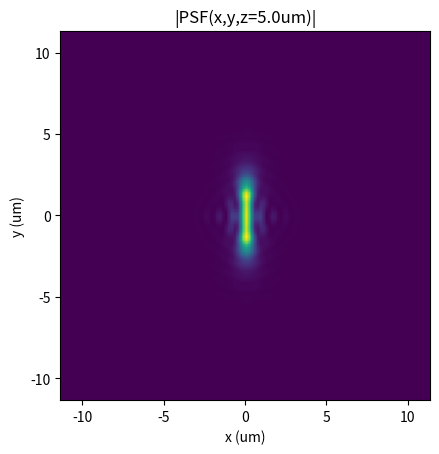
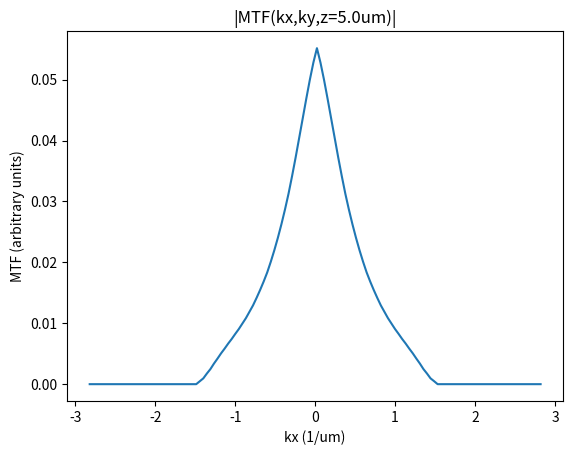

These figures' Python source, in order:
# -*- coding: utf-8 -*-
"""
Calculate a PSF out of focus with added astigmatism
[redacted]
"""

import numpy as np
from numpy.fft import fft2, ifft2, ifftshift, fftshift
import matplotlib.pyplot as plt

um = 1.0
mm = 1000.0
pi = np.pi

Npixels = 128 # Pixels in x,y and number of planes z
n = 1 # refractive index
wavelength = 0.532*um 
f = 10*mm # focal length of the objective lens
a = 4*mm  # radius of the the pupil
k = n/wavelength # wavenumber
NA = n*(a/f) # Numerical aperture

# define the space at the pupil
b = 15 * mm 
xP = yP = np.linspace(-b, +b, Npixels)
XP, YP = np.meshgrid(xP,yP)

kx = XP * k / f # assuming Abbe's sine condition
ky = YP * k / f # assuming Abbe's sine condition

k_perpendicular = np.sqrt(kx**2 + ky**2) # k perpendicular
k_cut_off = NA/wavelength # cut off frequency in the coherent case

# create a constant ATF
ATF = np.ones([Npixels, Npixels])                  

# add astigmatism 
rho   = k_perpendicular / k_cut_off #  normalized pupil coordinates in k-space
theta = np.arctan2(ky, kx)

Z_22 = (rho**2) * np.cos(2.0*(theta)) # Zernike polynomial of order n=2, m=2: Z_2^2(ρ,θ) = ρ^2 cos[2(θ)]
weight = 0.5      # e.g. 0.5 waves (λ/2) of primary astigmatism at ρ=1
phi_ast = 2.0*np.pi * weight * Z_22

ATF = ATF * np.exp(1j * phi_ast)


# add defocus
z = 5*um
kz = np.sqrt(k**2-k_perpendicular**2)
angular_spectrum_propagator = np.exp(1.j*2*pi*kz*z)
ATF = ATF * angular_spectrum_propagator

# cut frequencies outside of the pupil
cut_idx = (k_perpendicular >= k_cut_off) # indexes of the locations outside of the pupil 
ATF[cut_idx] = 0

ASF = ifftshift(ifft2(ATF)) # Amplitude Spread Function   
PSF = np.abs(ASF)**2 # Point Spread Function  

# calculate the space at the object plane
dr = 1/2/np.amax(kx)
x = y = np.linspace (- dr*Npixels/2, + dr*Npixels/2, Npixels)

fig0, ax0 = plt.subplots()
ax0.imshow(PSF, extent = [np.amin(x),np.amax(x),np.amin(y),np.amax(y)])
plt.xlabel('x (um)')
plt.ylabel('y (um)')
plt.title(f'|PSF(x,y,z={z}um)|')

OTF = fftshift(fft2(PSF)) # Optical Transfer Function 
MTF = np.abs(OTF) # Modulation Trnasfer Function

fig1, ax1 = plt.subplots()
ax1.plot(kx[Npixels//2,:], MTF[Npixels//2,:])
plt.xlabel('kx (1/um)')
plt.ylabel('MTF (arbitrary units)')
plt.title(f'|MTF(kx,ky,z={z}um)|')

plt.show()